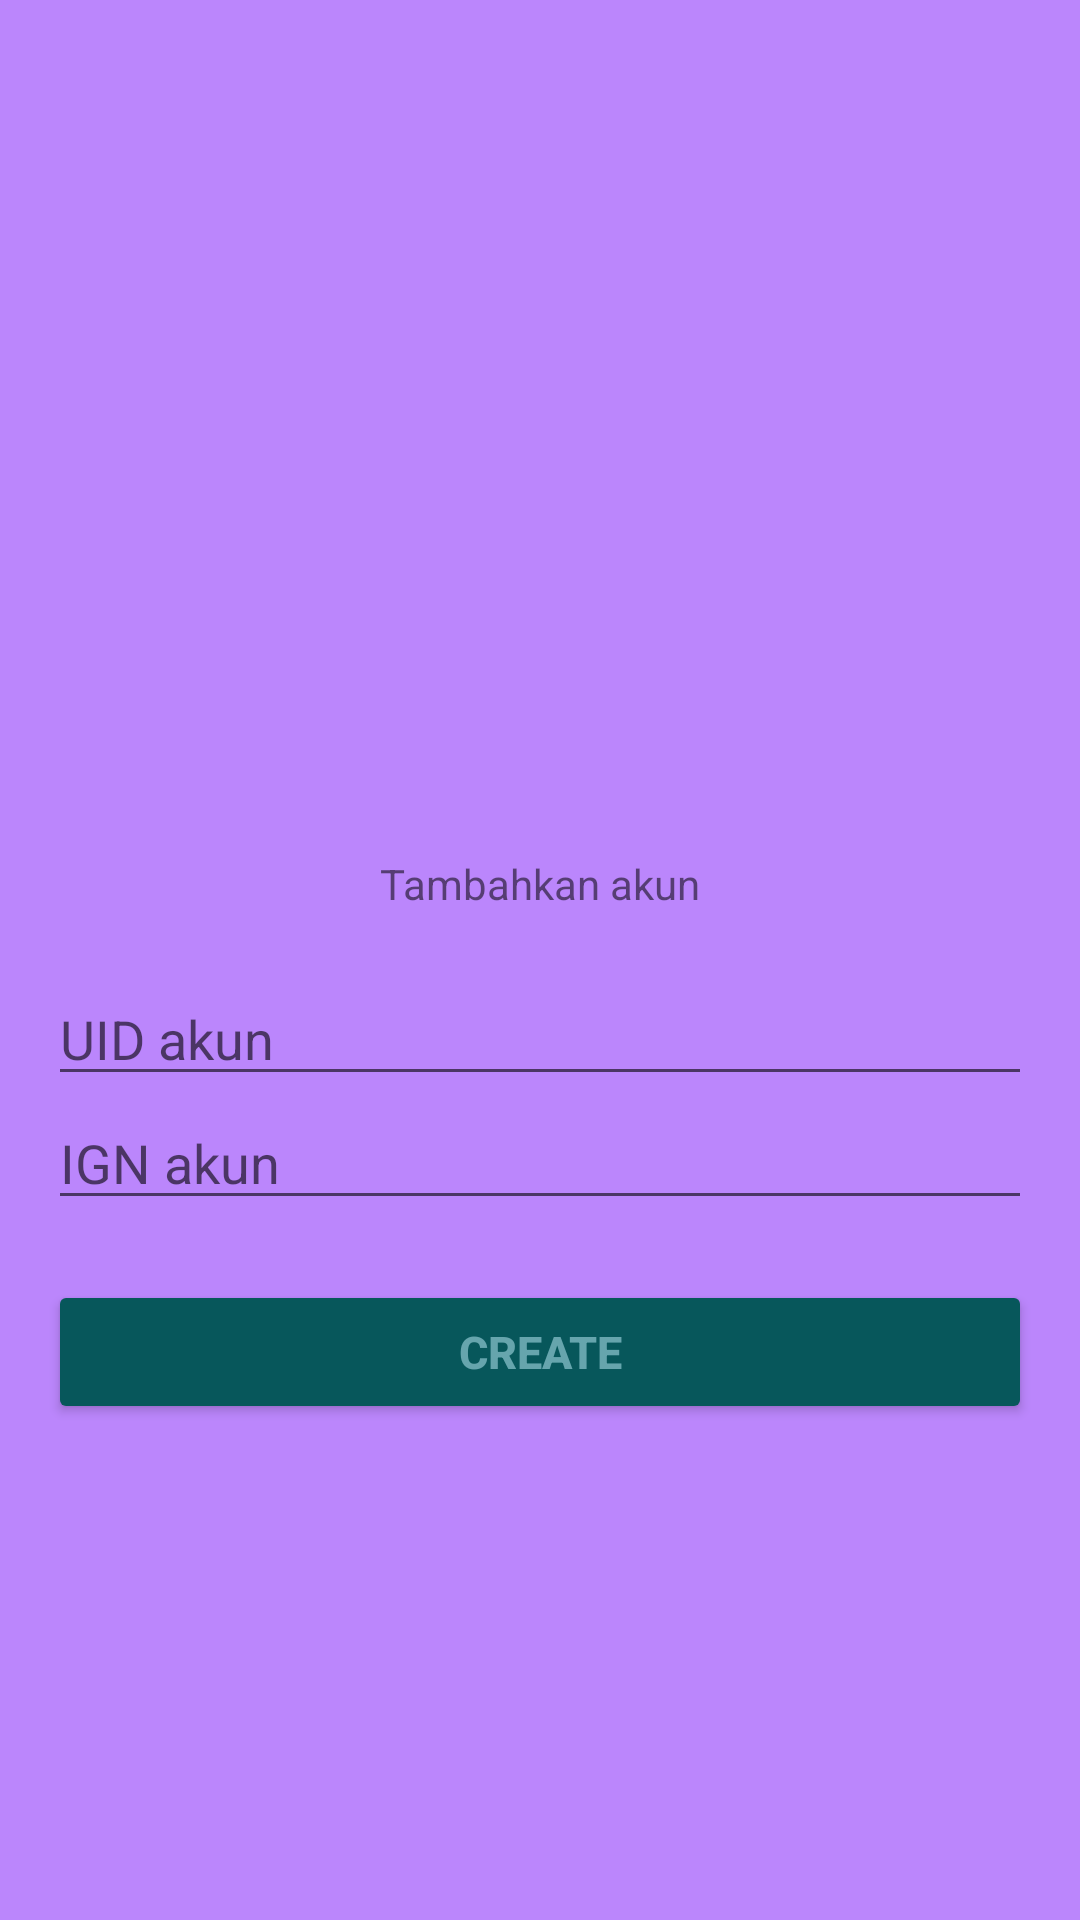

Layout XML and referenced resources for this Android screen:
<!-- AndroidManifest.xml: application theme Theme.Tugas71818103Rifki -->
<!-- res/layout/activity_main_create.xml -->
<?xml version="1.0" encoding="utf-8"?>
<LinearLayout xmlns:android="http://schemas.android.com/apk/res/android"
    xmlns:app="http://schemas.android.com/apk/res-auto"
    xmlns:tools="http://schemas.android.com/tools"
    android:id="@+id/activity_main"
    android:layout_width="match_parent"
    android:layout_height="match_parent"
    android:paddingBottom="16dp"
    android:paddingLeft="16dp"
    android:paddingRight="16dp"
    android:paddingTop="16dp"
    android:gravity="center"
    android:orientation="vertical"
    android:background="@color/purple_200"
    tools:context=".MainCreate">
    <ImageView
        android:id="@+id/imageView3"
        android:layout_width="120dp"
        android:layout_height="120dp"
        app:srcCompat="@drawable/ic_add" />

    <TextView
        android:layout_width="wrap_content"
        android:layout_height="wrap_content"
        android:text="Tambahkan akun" />

    <EditText
        android:id="@+id/create_uid_akun"
        android:layout_width="match_parent"
        android:layout_height="wrap_content"
        android:layout_marginTop="20dp"
        android:hint="UID akun" />

    <EditText
        android:id="@+id/create_ign_akun"
        android:layout_width="match_parent"
        android:layout_height="wrap_content"
        android:hint="IGN akun" />

    <Button
        android:id="@+id/create_btn"
        android:layout_marginTop="20dp"
        android:text="CREATE"
        android:textAllCaps="false"
        android:textStyle="bold"
        android:textSize="15dp"
        android:textColor="#66A5AD"
        android:backgroundTint="#07575B"
        android:layout_width="match_parent"
        android:layout_height="wrap_content" />


</LinearLayout>
<!-- resources referenced by this layout -->
<resources>
  <style name="Theme.Tugas71818103Rifki" parent="Theme.MaterialComponents.DayNight.DarkActionBar">
          
          <item name="colorPrimary">@color/purple_500</item>
          <item name="colorPrimaryVariant">@color/purple_700</item>
          <item name="colorOnPrimary">@color/white</item>
          
          <item name="colorSecondary">@color/teal_200</item>
          <item name="colorSecondaryVariant">@color/teal_700</item>
          <item name="colorOnSecondary">@color/black</item>
          
          <item name="android:statusBarColor" tools:targetApi="l">?attr/colorPrimaryVariant</item>
          
      </style>
  <!-- not gathered from this repository: default colours our renderer supplied (Android Studio template values) -->
  <color name="purple_200">#FFBB86FC</color>
  <color name="purple_500">#FF6200EE</color>
  <color name="purple_700">#FF3700B3</color>
  <color name="teal_200">#FF03DAC5</color>
  <color name="teal_700">#FF018786</color>
  <color name="black">#FF000000</color>
  <color name="white">#FFFFFFFF</color>
</resources>
